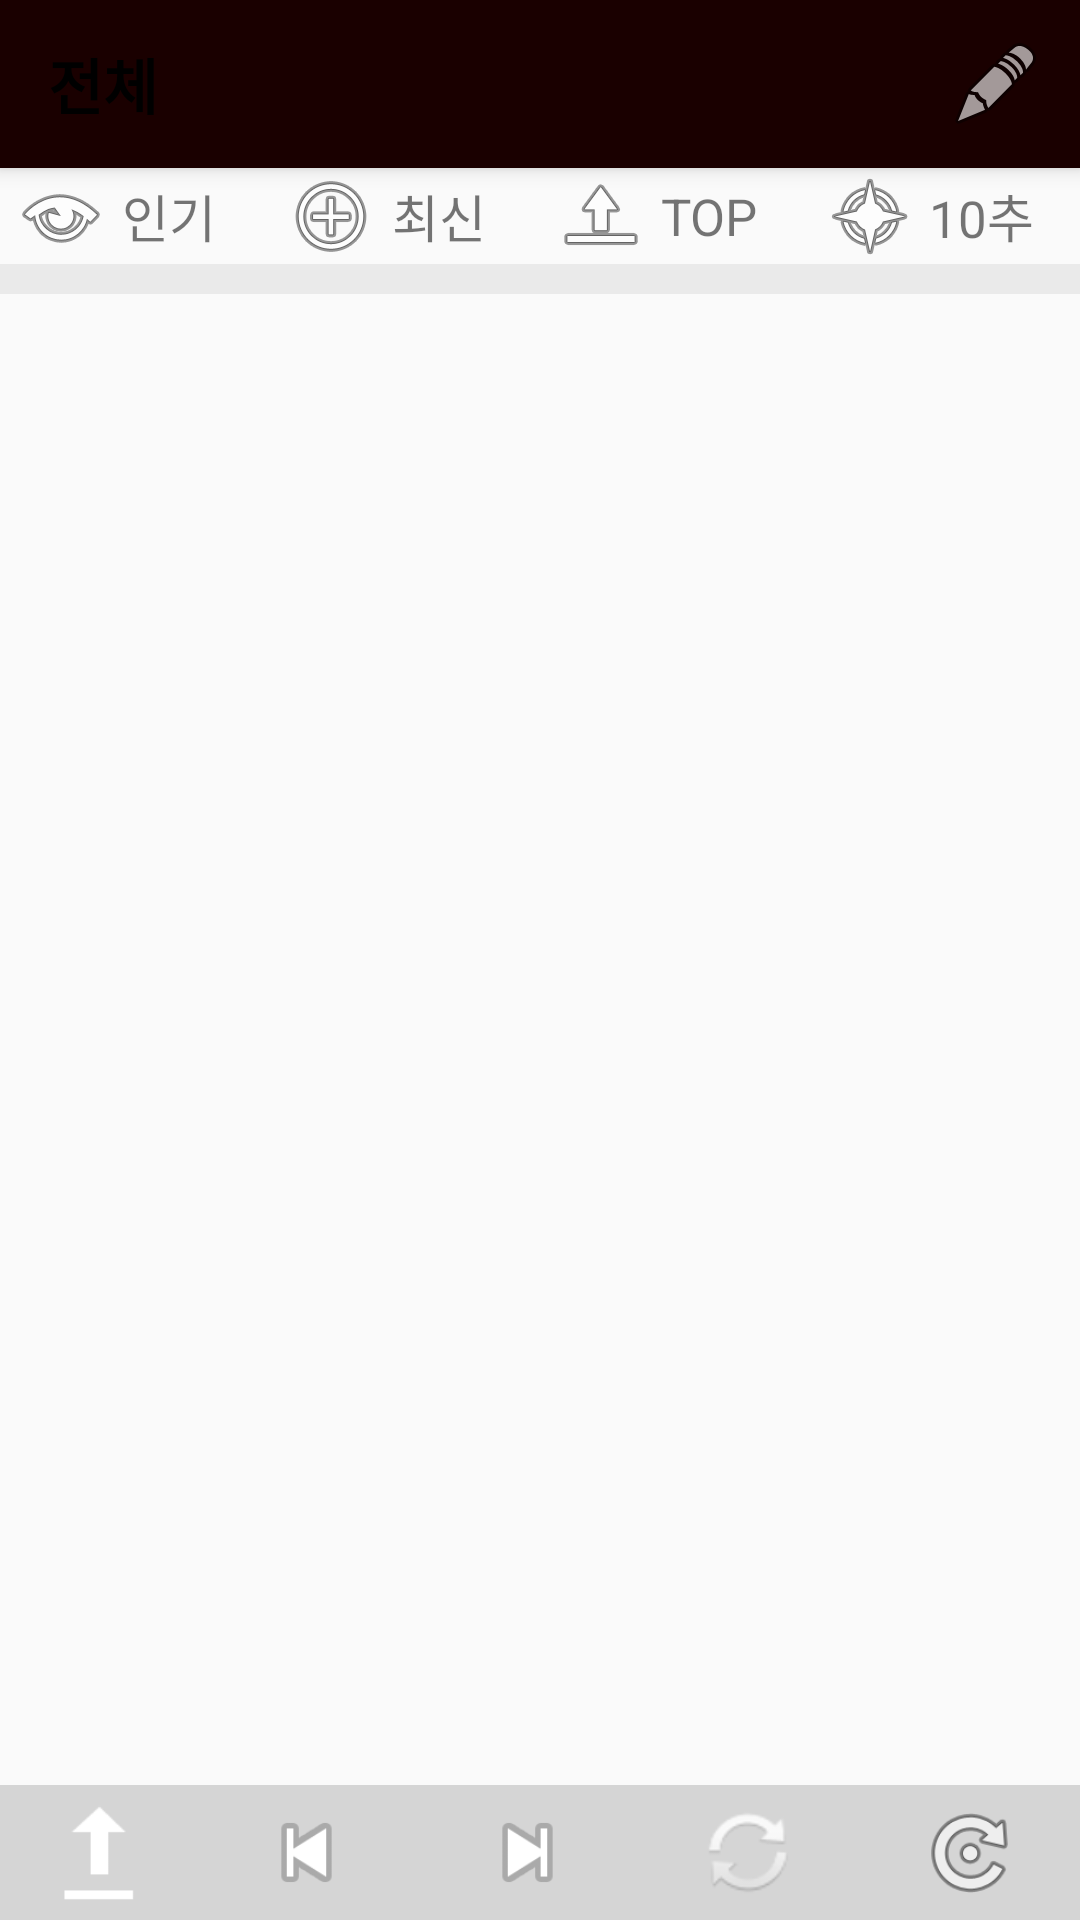

Write the Android layout XML for this screen, with the resource values it uses.
<!-- AndroidManifest.xml: application theme AppTheme -->
<!-- res/layout/fragment_main2_test.xml -->
<?xml version="1.0" encoding="utf-8"?>
<FrameLayout xmlns:android="http://schemas.android.com/apk/res/android"
    xmlns:tools="http://schemas.android.com/tools"
    android:layout_width="match_parent"
    android:layout_height="match_parent"
    xmlns:app="http://schemas.android.com/apk/res-auto"
    tools:context=".fragment.MainFragment2">

    <androidx.coordinatorlayout.widget.CoordinatorLayout
        android:layout_width="match_parent"
        android:layout_height="match_parent">

        <com.google.android.material.appbar.AppBarLayout
            android:layout_width="match_parent"
            android:layout_height="wrap_content"
            android:theme="@style/AppTheme.AppBarOverlay">

            <androidx.appcompat.widget.Toolbar
                android:id="@+id/fMain2_toolbar"
                app:menu="@menu/toobar_menu_fmain2"
                android:gravity="center_horizontal"
                android:foregroundGravity="center_horizontal"
                app:buttonGravity="center_vertical"
                android:layout_width="match_parent"
                android:layout_height="?attr/actionBarSize"
                android:background="?attr/colorPrimary"
                app:popupTheme="@style/AppTheme.PopupOverlay" >

                <TextView
                    android:id="@+id/fMain2_tb_text"
                    android:layout_width="wrap_content"
                    android:layout_height="wrap_content"
                    android:textSize="20sp"
                    android:textColor="#000000"
                    android:textStyle="bold"
                    android:text="전체" />
            </androidx.appcompat.widget.Toolbar>

            <com.google.android.material.tabs.TabLayout
                android:id="@+id/tab_layout"
                android:layout_width="match_parent"
                android:layout_height="wrap_content"
                android:background="#D5D5D5"
                android:elevation="1dp"
                app:tabGravity="fill"
                android:visibility="gone"
                app:tabMode="fixed" />

        </com.google.android.material.appbar.AppBarLayout>

        <androidx.constraintlayout.widget.ConstraintLayout
            android:id="@+id/constraintLayout"
            android:layout_width="match_parent"
            android:layout_height="match_parent"
            app:layout_behavior="@string/appbar_scrolling_view_behavior">

            <ScrollView
                android:layout_width="match_parent"
                android:layout_height="match_parent"
                android:layout_marginBottom="45dp">

                <LinearLayout
                    android:layout_width="match_parent"
                    android:layout_height="match_parent"
                    android:orientation="vertical">

                    <LinearLayout
                        android:layout_width="match_parent"
                        android:layout_height="match_parent"
                        android:orientation="horizontal">

                        <LinearLayout
                            android:layout_width="match_parent"
                            android:layout_height="match_parent"
                            android:layout_weight="1"
                            android:orientation="horizontal">

                            <ImageView
                                android:id="@+id/imageView8"
                                android:layout_width="wrap_content"
                                android:layout_height="wrap_content"
                                android:layout_weight="0.5"
                                android:src="@android:drawable/ic_menu_view" />

                            <TextView
                                android:id="@+id/textView8"
                                android:layout_width="wrap_content"
                                android:layout_height="wrap_content"
                                android:layout_gravity="center"
                                android:layout_weight="1"
                                android:text="인기"
                                android:textSize="17sp" />
                        </LinearLayout>

                        <LinearLayout
                            android:layout_width="match_parent"
                            android:layout_height="match_parent"
                            android:layout_weight="1"
                            android:orientation="horizontal">

                            <ImageView
                                android:id="@+id/imageView8"
                                android:layout_width="wrap_content"
                                android:layout_height="wrap_content"
                                android:layout_weight="0.5"
                                android:src="@android:drawable/ic_menu_add" />

                            <TextView
                                android:id="@+id/textView8"
                                android:layout_width="wrap_content"
                                android:layout_height="wrap_content"
                                android:layout_gravity="center"
                                android:layout_weight="1"
                                android:text="최신"
                                android:textSize="17sp" />
                        </LinearLayout>

                        <LinearLayout
                            android:layout_width="match_parent"
                            android:layout_height="match_parent"
                            android:layout_weight="1"
                            android:orientation="horizontal">

                            <ImageView
                                android:id="@+id/imageView8"
                                android:layout_width="wrap_content"
                                android:layout_height="wrap_content"
                                android:layout_weight="0.5"
                                android:src="@android:drawable/ic_menu_upload" />

                            <TextView
                                android:id="@+id/textView8"
                                android:layout_width="wrap_content"
                                android:layout_height="wrap_content"
                                android:layout_gravity="center"
                                android:layout_weight="1"
                                android:text="TOP"
                                android:textSize="17sp" />
                        </LinearLayout>

                        <LinearLayout
                            android:layout_width="match_parent"
                            android:layout_height="match_parent"
                            android:layout_weight="1"
                            android:orientation="horizontal">

                            <ImageView
                                android:id="@+id/imageView8"
                                android:layout_width="wrap_content"
                                android:layout_height="wrap_content"
                                android:layout_weight="0.5"
                                android:src="@android:drawable/ic_menu_compass" />

                            <TextView
                                android:id="@+id/textView8"
                                android:layout_width="wrap_content"
                                android:layout_height="wrap_content"
                                android:layout_gravity="center"
                                android:layout_weight="1"
                                android:text="10추"
                                android:textSize="17sp" />
                        </LinearLayout>
                    </LinearLayout>

                    <View
                        android:id="@+id/view2"
                        android:layout_width="match_parent"
                        android:layout_height="10dp"
                        android:layout_centerInParent="true"
                        android:background="#EAEAEA" />

                    <androidx.recyclerview.widget.RecyclerView
                        android:id="@+id/recyclerView"
                        android:layout_width="match_parent"
                        android:layout_height="match_parent" />

                </LinearLayout>
            </ScrollView>

            <LinearLayout
                android:id="@+id/bottom_navigation"
                android:layout_width="match_parent"
                android:layout_height="45dp"
                android:background="#D5D5D5"
                android:orientation="horizontal"
                app:itemBackground="@color/colorPrimary"
                app:itemIconTint="@color/colorTabIcon"
                app:itemTextColor="@color/colorTabText"
                app:layout_constraintBottom_toBottomOf="parent"
                app:layout_constraintLeft_toLeftOf="parent"
                app:layout_constraintRight_toRightOf="parent">

                <ImageView
                    android:id="@+id/imageView7"
                    android:layout_width="wrap_content"
                    android:layout_height="match_parent"
                    android:layout_weight="1"
                    android:padding="5dp"
                    android:src="@android:drawable/stat_sys_upload" />

                <ImageView
                    android:id="@+id/imageView6"
                    android:layout_width="wrap_content"
                    android:layout_height="match_parent"
                    android:layout_weight="1"
                    android:padding="5dp"
                    android:src="@android:drawable/ic_media_previous" />

                <ImageView
                    android:id="@+id/imageView5"
                    android:layout_width="wrap_content"
                    android:layout_height="match_parent"
                    android:layout_weight="1"
                    android:padding="5dp"
                    android:src="@android:drawable/ic_media_next" />

                <ImageView
                    android:id="@+id/imageView4"
                    android:layout_width="wrap_content"
                    android:layout_height="match_parent"
                    android:layout_weight="1"
                    android:padding="5dp"
                    android:src="@android:drawable/ic_popup_sync" />

                <ImageView
                    android:id="@+id/imageView3"
                    android:layout_width="wrap_content"
                    android:layout_height="match_parent"
                    android:layout_weight="1"
                    android:padding="5dp"
                    android:src="@android:drawable/ic_menu_rotate" />

            </LinearLayout>

        </androidx.constraintlayout.widget.ConstraintLayout>

    </androidx.coordinatorlayout.widget.CoordinatorLayout>

</FrameLayout>
<!-- resources referenced by this layout -->
<resources>
  <color name="colorPrimary">#1A0000</color>
  <color name="colorTabIcon">#FFFFFF</color>
  <color name="colorTabText">#FFFFFF</color>
  <style name="AppTheme.AppBarOverlay" parent="ThemeOverlay.AppCompat.Dark.ActionBar" />
  <style name="AppTheme.PopupOverlay" parent="ThemeOverlay.AppCompat.Light" />
  <style name="AppTheme" parent="Theme.AppCompat.Light.DarkActionBar">
          
          <item name="colorPrimary">@color/colorPrimary</item>
          <item name="colorPrimaryDark">@color/colorPrimaryDark</item>
          <item name="colorAccent">@color/colorAccent</item>
      </style>
  <color name="colorPrimaryDark">#000000</color>
  <color name="colorAccent">#03DAC5</color>
</resources>
